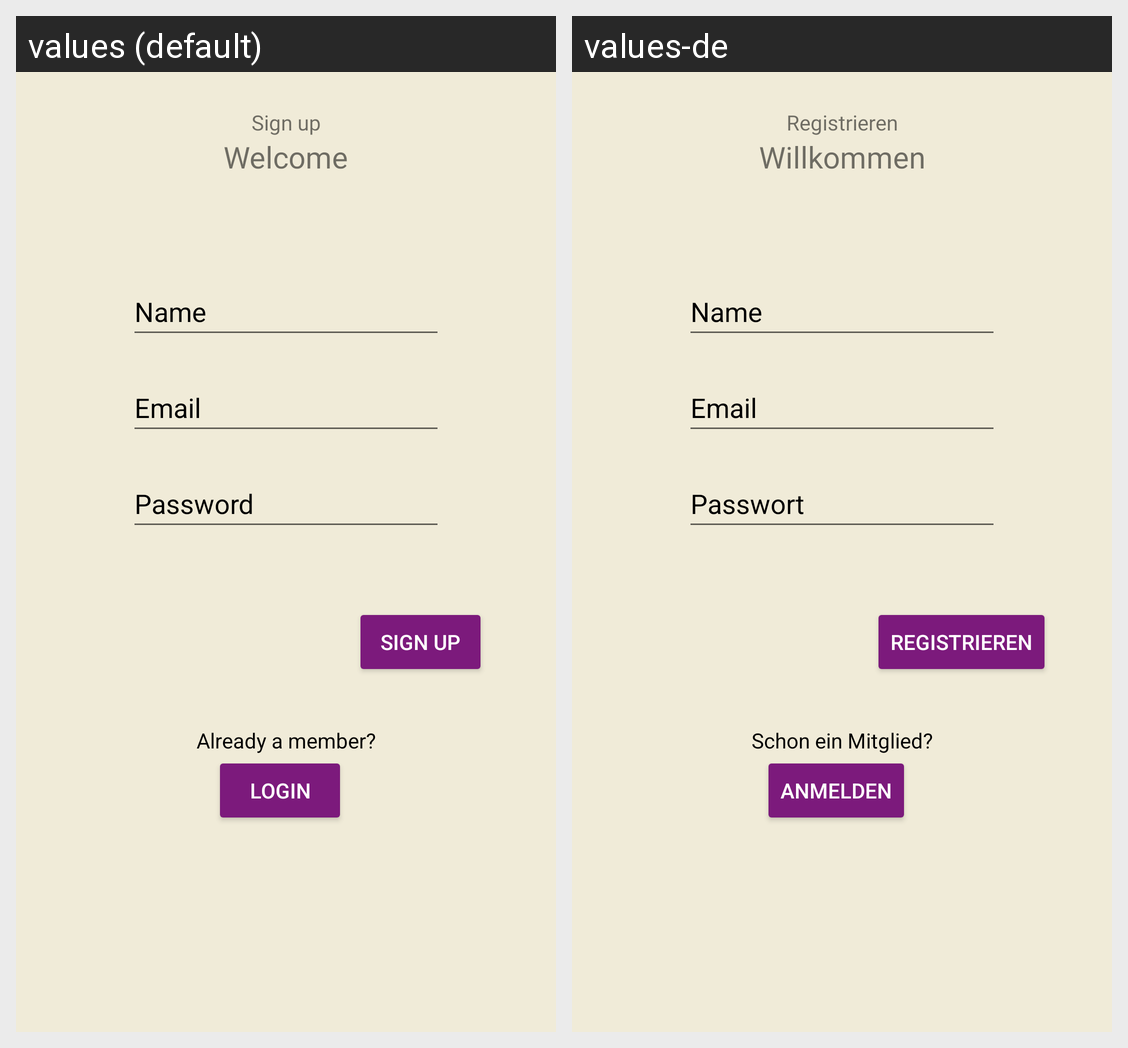

Strings drawn on this Android screen and how each of the app's shown locales translates them:
Android screen res/layout/fragment_sign_up.xml rendered under 2 locales, left to right: values (default), values-de. Device: Nexus 5 (rendered at 1080×1920; each locale shown at half size, 540×960, under a caption strip naming it); theme Theme.Apapp.
Strings drawn on this screen, with the default value and each locale's value (text and hints the layout hard-codes, and strings that could not be matched under every locale, appear in the picture but are not listed):

sign_up_tagline
  values: Sign up
  values-de: Registrieren

sign_up_header
  values: Welcome
  values-de: Willkommen

already_a_member_question
  values: Already a member?
  values-de: Schon ein Mitglied?

btn_sign_up
  values: Sign Up
  values-de: Registrieren

btn_login
  values: Login
  values-de: Anmelden

prompt_email
  values: Email
  values-de: Email  [not translated; the default value is used]

sign_up_name
  values: Name
  values-de: Name

prompt_password
  values: Password
  values-de: Passwort
